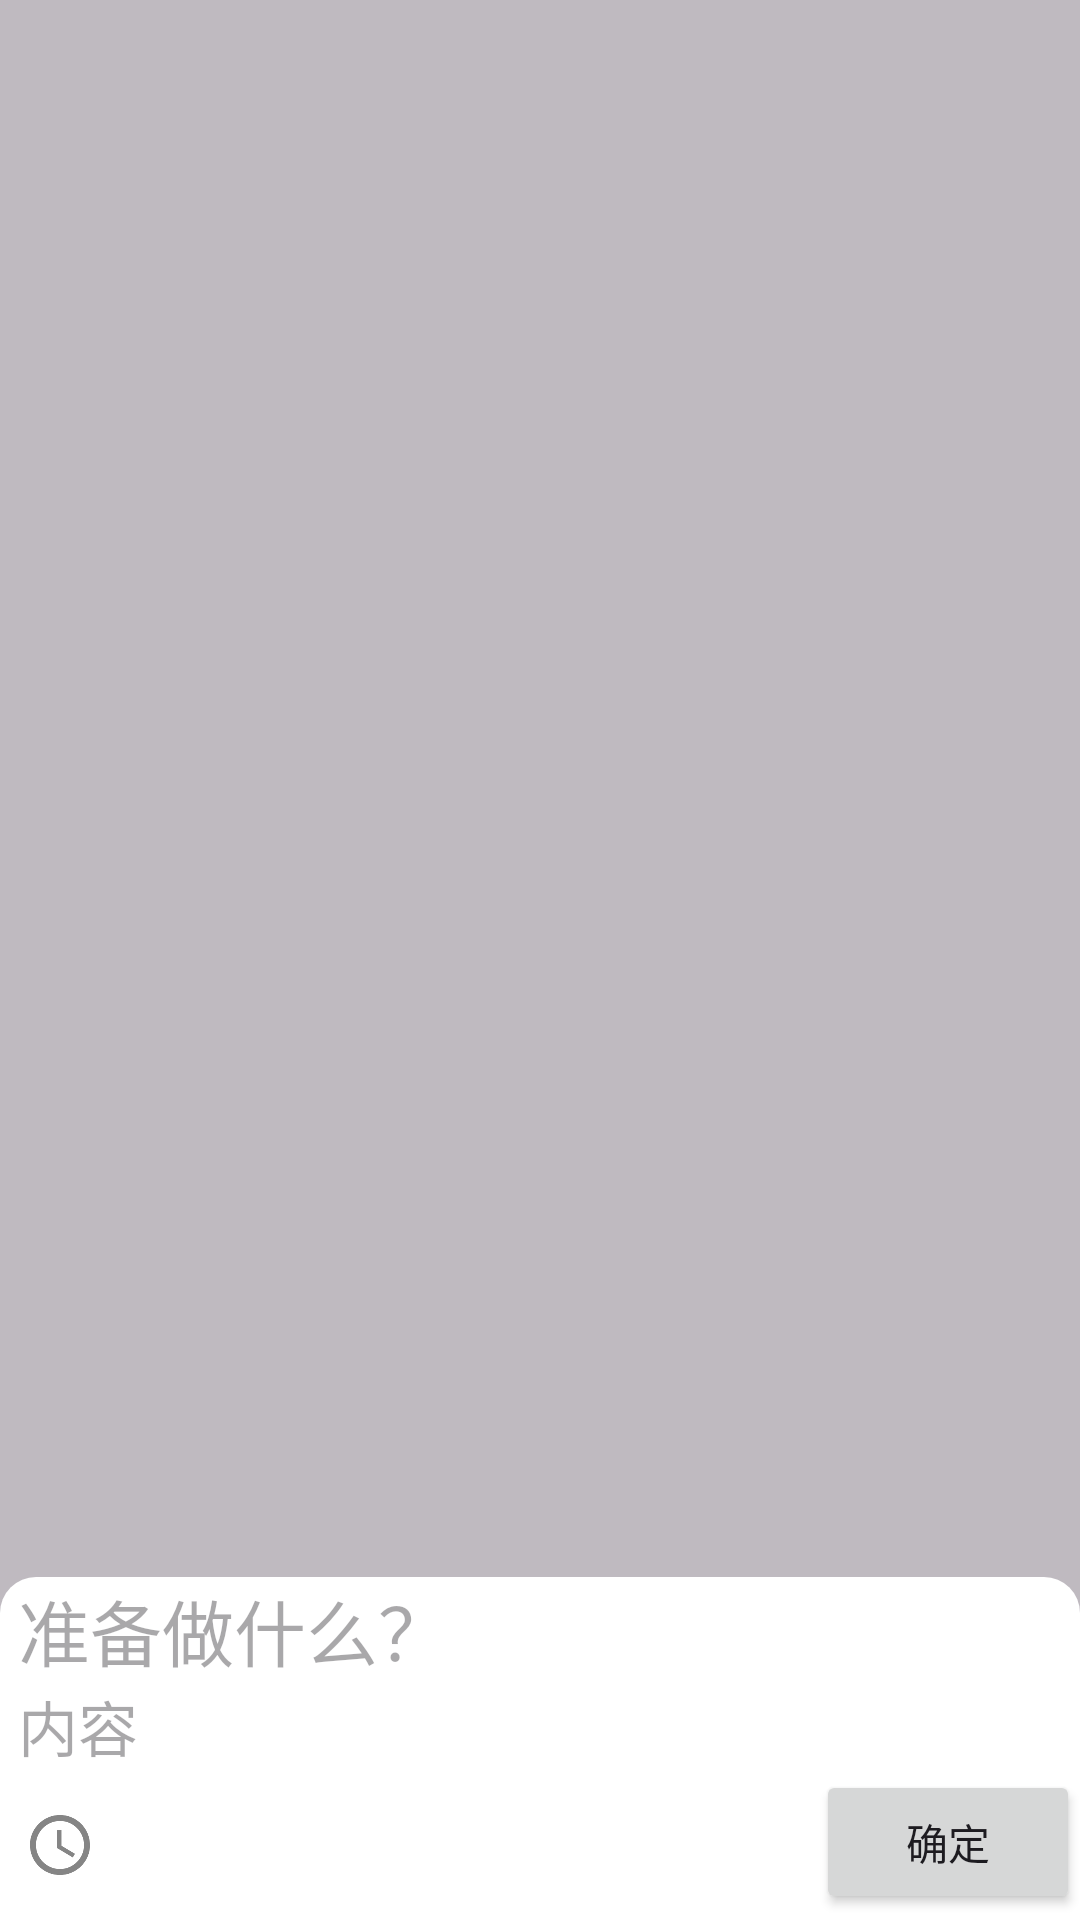

The Android layout XML behind this screen, and the referenced resources:
<!-- AndroidManifest.xml: application theme Theme.ToDo_app -->
<!-- res/layout/fragment_add_task.xml -->
<?xml version="1.0" encoding="utf-8"?>
<RelativeLayout xmlns:android="http://schemas.android.com/apk/res/android"
    xmlns:app="http://schemas.android.com/apk/res-auto"
    xmlns:tools="http://schemas.android.com/tools"
    android:layout_width="match_parent"
    android:layout_height="match_parent"
    android:clickable="true"
    android:background="#3f000000"
    tools:context=".addTask.TaskActivity">

    <EditText
        android:id="@+id/et_title"
        android:layout_width="match_parent"
        android:layout_height="wrap_content"
        android:textSize="24sp"
        style="@style/TopRoundedEditText"
        android:hint="准备做什么？"
        android:paddingStart="6dp"
        android:layout_above="@+id/et_content"
        android:focusable="true"
        android:focusableInTouchMode="true"
        />

    <EditText
        android:id="@+id/et_content"
        android:layout_width="match_parent"
        android:layout_height="wrap_content"
        android:textSize="20sp"
        android:background="@color/white"
        android:paddingStart="6dp"
        android:hint="内容"

        android:layout_above="@+id/ll"
        />

    <RelativeLayout
        android:layout_width="match_parent"
        android:layout_height="wrap_content"
        android:orientation="horizontal"
        android:layout_alignParentBottom="true"
        android:id="@+id/ll"
        android:background="@color/cardview_light_background"
        >

        <ImageButton
            android:id="@+id/ib_select_time"
            android:layout_width="40dp"
            android:layout_height="50dp"
            android:background="@color/white"
            android:src="@drawable/ic_time_select"
            android:onClick="onClickTimeSelectButton"
            />

        <TextView
            android:id="@+id/tv_time_selected"
            android:layout_width="200dp"
            android:layout_height="50dp"
            android:text=" "
            android:layout_toEndOf="@+id/ib_select_time"
            android:layout_marginTop="0dp"
            android:gravity="center_vertical"
            />

        <Button
            android:layout_width="wrap_content"
            android:layout_height="wrap_content"
            android:layout_alignParentEnd="true"
            android:text="确定"
            android:id="@+id/bt_confirm"
            android:onClick="onClickConfirm"

            />

    </RelativeLayout>

</RelativeLayout>
<!-- resources referenced by this layout -->
<resources>
  <color name="white">#FFFFFF</color>
  <!-- drawable ic_time_select: png bitmap (drawable-hdpi, 759 bytes) -->
  <style name="TopRoundedEditText" parent="Widget.AppCompat.EditText">
          <item name="android:background">@drawable/top_rounded_edit_text</item>
      </style>
  <style name="Theme.ToDo_app" parent="Base.Theme.ToDo_app" />
  <!-- drawable top_rounded_edit_text (drawable) -->
  <?xml version="1.0" encoding="utf-8"?>
  <shape xmlns:android="http://schemas.android.com/apk/res/android"
      android:shape="rectangle">
      <corners
          android:topLeftRadius="12dp"
          android:topRightRadius="12dp"
          android:bottomRightRadius="0dp"
          android:bottomLeftRadius="0dp"
          />
      <solid android:color="#FFFFFF"/>
      <stroke
          android:width="0dp"
          android:color="#00000000"/>
  </shape>
  <style name="Base.Theme.ToDo_app" parent="Theme.Material3.DayNight.NoActionBar">
          
          
          <item name="colorPrimary">@color/cornflower_blue</item>
  
      </style>
  <color name="cornflower_blue">#6495ED</color>
</resources>
